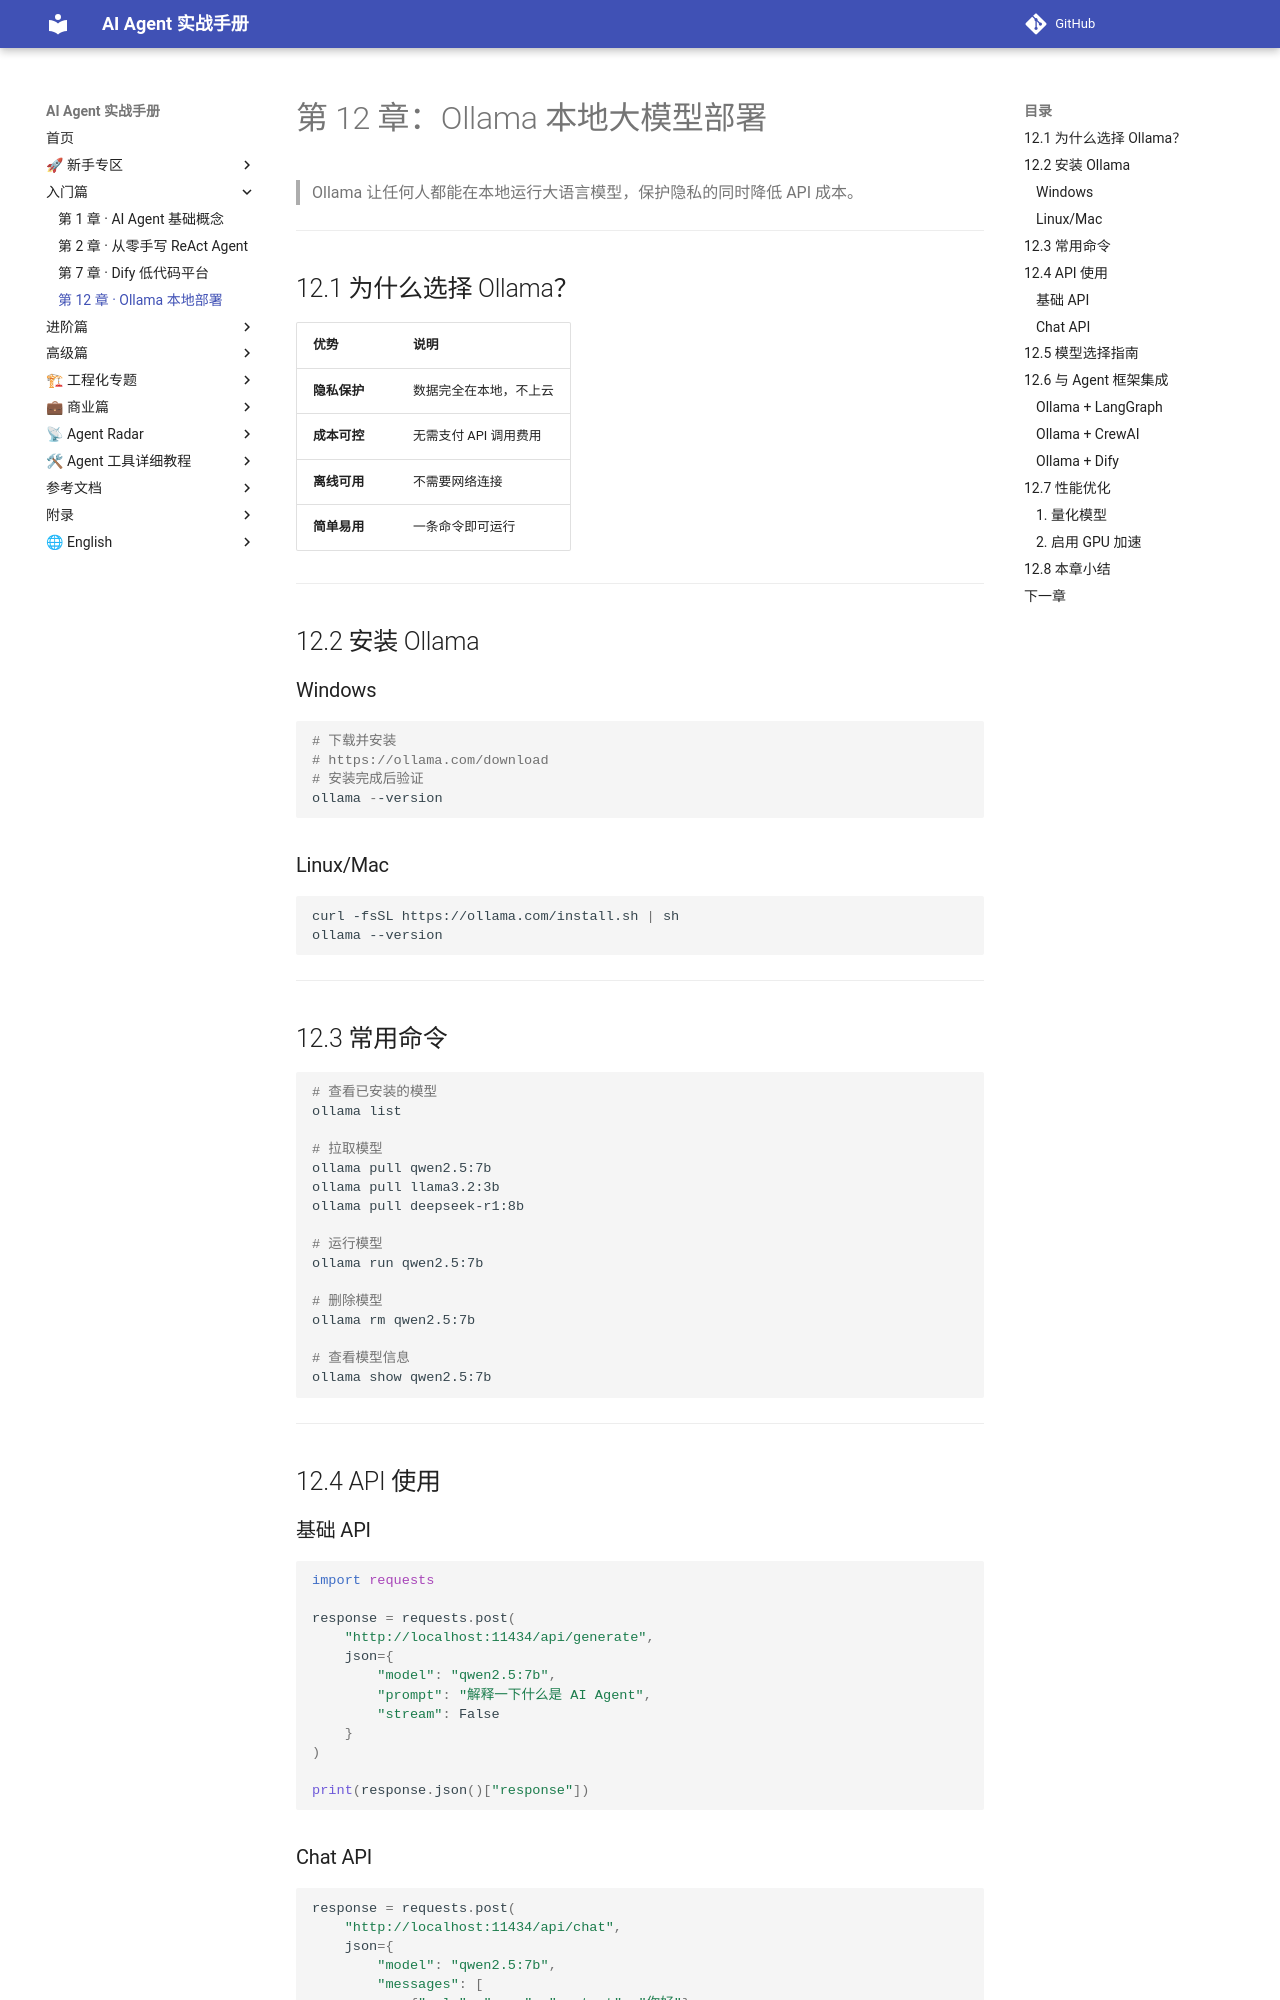

repository: Xwh630/ai-agent-handbook · page: chapters/12-ollama/index.html · generator: mkdocs

---
适配框架版本: Ollama 0.5.x
最后校验: 2026-10-06
上游变更监控: https://github.com/ollama/ollama/releases
---

# 第 12 章：Ollama 本地大模型部署

> Ollama 让任何人都能在本地运行大语言模型，保护隐私的同时降低 API 成本。

---

## 12.1 为什么选择 Ollama？

| 优势 | 说明 |
|------|------|
| **隐私保护** | 数据完全在本地，不上云 |
| **成本可控** | 无需支付 API 调用费用 |
| **离线可用** | 不需要网络连接 |
| **简单易用** | 一条命令即可运行 |

---

## 12.2 安装 Ollama

### Windows

```powershell
# 下载并安装
# https://ollama.com/download
# 安装完成后验证
ollama --version
```

### Linux/Mac

```bash
curl -fsSL https://ollama.com/install.sh | sh
ollama --version
```

---

## 12.3 常用命令

```bash
# 查看已安装的模型
ollama list

# 拉取模型
ollama pull qwen2.5:7b
ollama pull llama3.2:3b
ollama pull deepseek-r1:8b

# 运行模型
ollama run qwen2.5:7b

# 删除模型
ollama rm qwen2.5:7b

# 查看模型信息
ollama show qwen2.5:7b
```

---

## 12.4 API 使用

### 基础 API

```python
import requests

response = requests.post(
    "http://localhost:11434/api/generate",
    json={
        "model": "qwen2.5:7b",
        "prompt": "解释一下什么是 AI Agent",
        "stream": False
    }
)

print(response.json()["response"])
```
